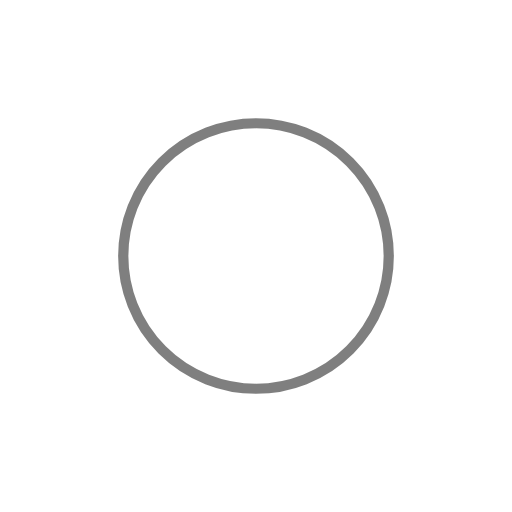
t = 0.00 s
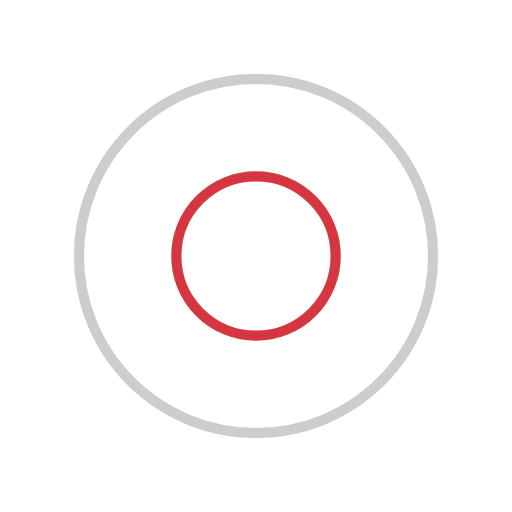
t = 0.48 s
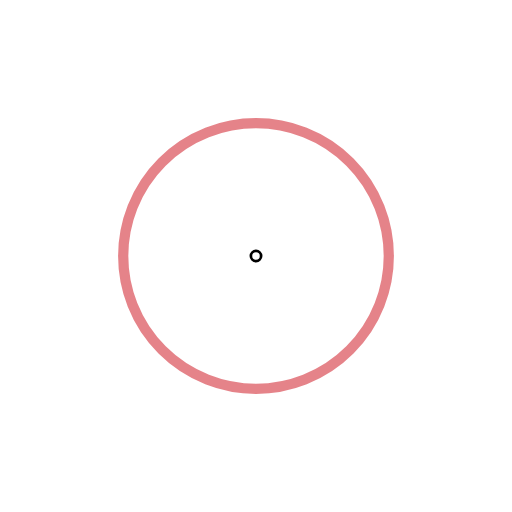
t = 0.96 s
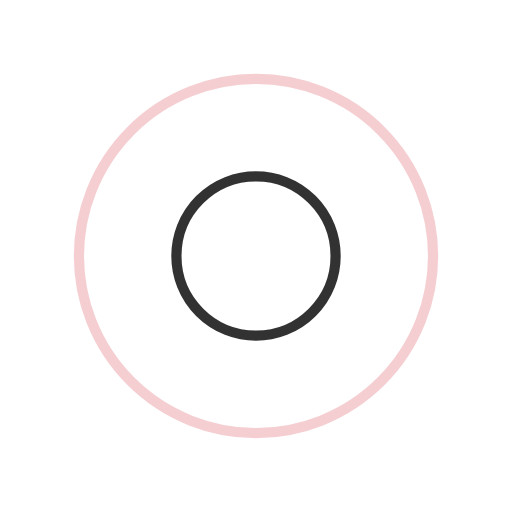
t = 1.44 s

The animated SVG that drew these frames (rendered in a browser with its animation timeline set to each time). Animation: 4 SMIL elements (animate=4); one cycle of 1.92 s, repeats indefinitely.

<?xml version="1.0" encoding="utf-8"?>
<svg xmlns="http://www.w3.org/2000/svg" xmlns:xlink="http://www.w3.org/1999/xlink" style="margin: auto; background: none; display: block; shape-rendering: auto;" width="200px" height="200px" viewBox="0 0 100 100" preserveAspectRatio="xMidYMid">
<circle cx="50" cy="50" r="0" fill="none" stroke="#cb0613" stroke-width="2">
  <animate attributeName="r" repeatCount="indefinite" dur="1.923076923076923s" values="0;40" keyTimes="0;1" keySplines="0 0.2 0.8 1" calcMode="spline" begin="0s"></animate>
  <animate attributeName="opacity" repeatCount="indefinite" dur="1.923076923076923s" values="1;0" keyTimes="0;1" keySplines="0.2 0 0.8 1" calcMode="spline" begin="0s"></animate>
</circle><circle cx="50" cy="50" r="0" fill="none" stroke="#000000" stroke-width="2">
  <animate attributeName="r" repeatCount="indefinite" dur="1.923076923076923s" values="0;40" keyTimes="0;1" keySplines="0 0.2 0.8 1" calcMode="spline" begin="-0.9615384615384615s"></animate>
  <animate attributeName="opacity" repeatCount="indefinite" dur="1.923076923076923s" values="1;0" keyTimes="0;1" keySplines="0.2 0 0.8 1" calcMode="spline" begin="-0.9615384615384615s"></animate>
</circle>
<!-- [ldio] generated by https://loading.io/ --></svg>